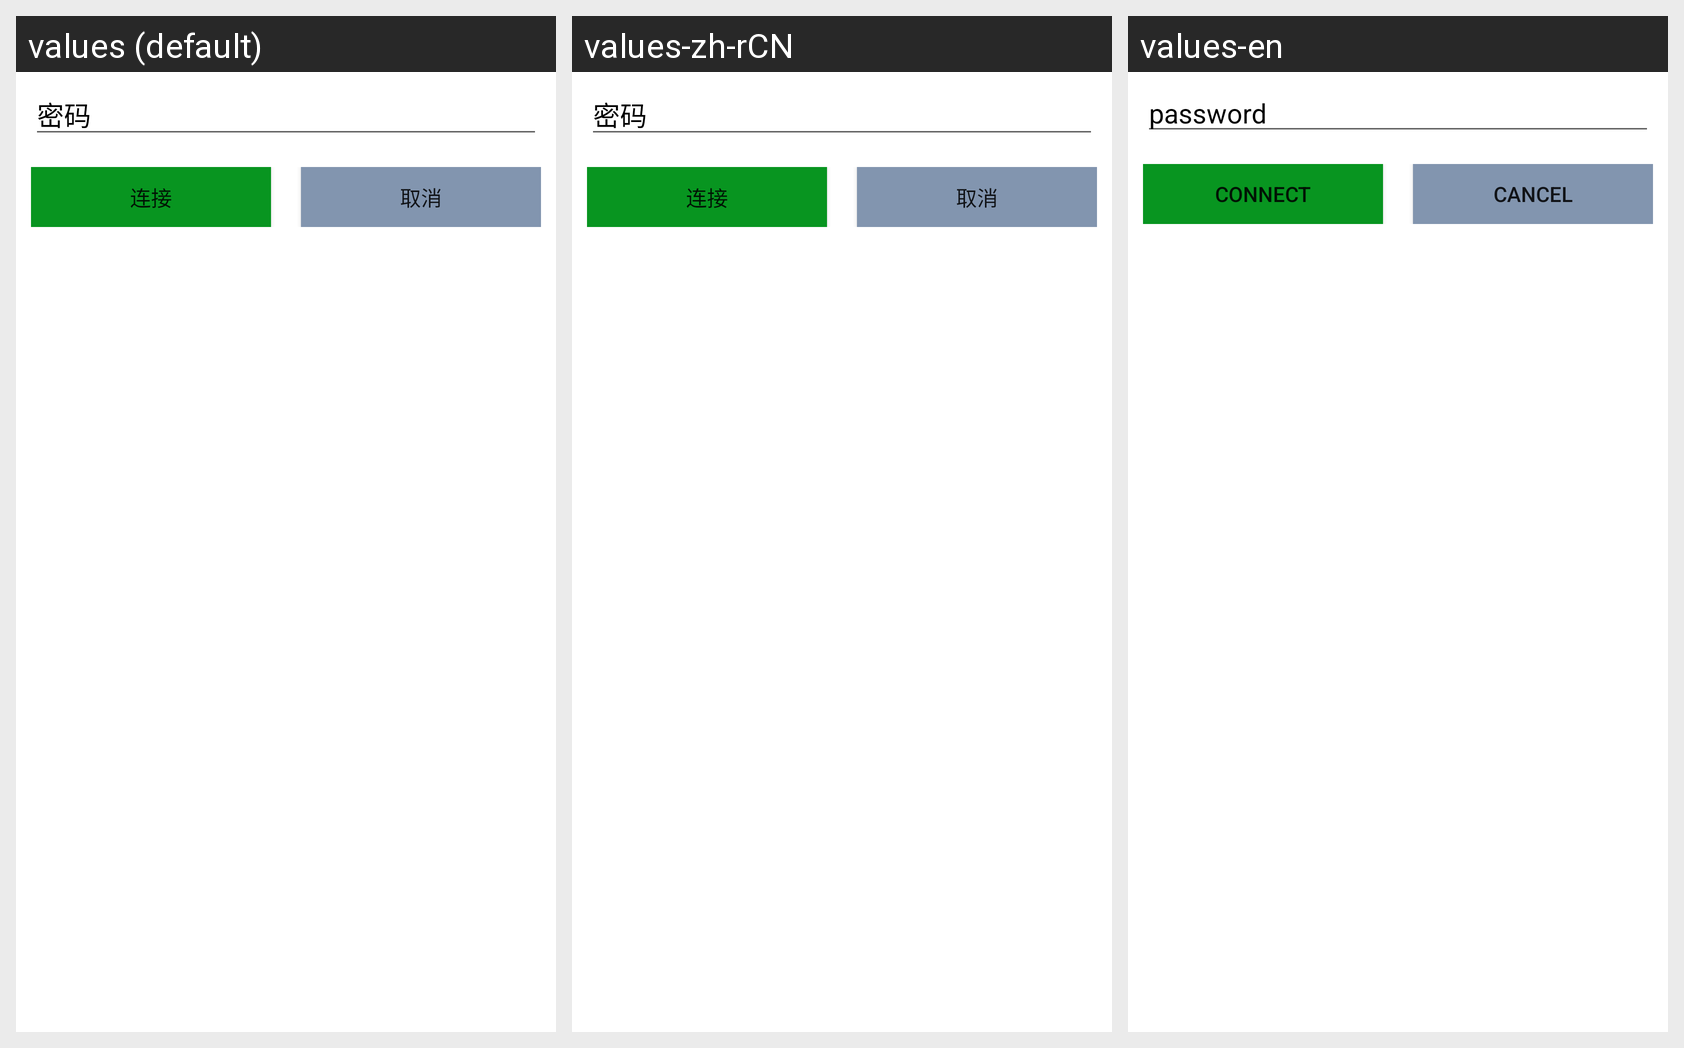

This grid shows one Android layout under several languages. Give, for every string resource on the screen, its name, the default text and each shown locale's text.
Android screen res/layout/mdialog.xml rendered under 3 locales, left to right: values (default), values-zh-rCN, values-en. Device: Nexus 5 (rendered at 1080×1920; each locale shown at half size, 540×960, under a caption strip naming it); theme AppTheme.
Strings drawn on this screen, with the default value and each locale's value (text and hints the layout hard-codes, and strings that could not be matched under every locale, appear in the picture but are not listed):

wifi_password
  values: 密码
  values-zh-rCN: 密码
  values-en: password

wifi_connection
  values: 连接
  values-zh-rCN: 连接
  values-en: Connect

wifi_close
  values: 取消
  values-zh-rCN: 取消
  values-en: Cancel
